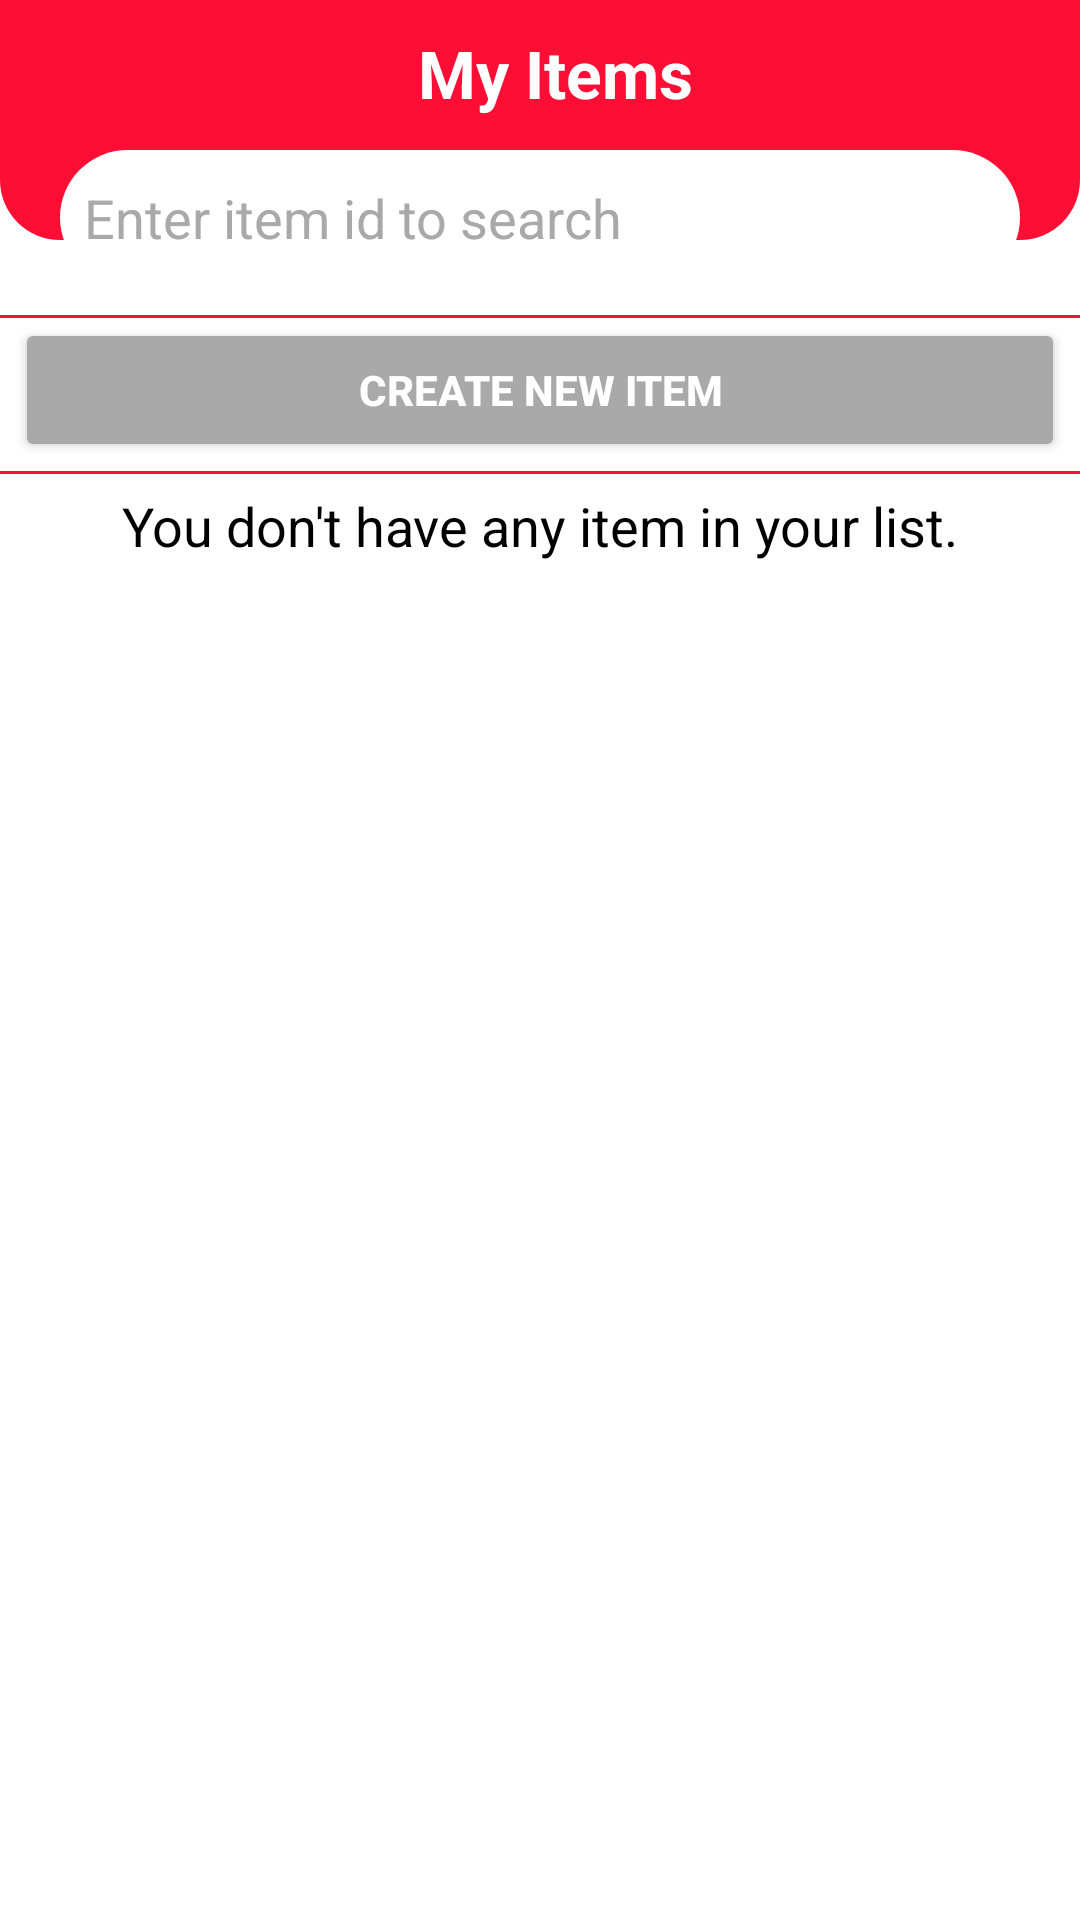

Write the Android layout XML for this screen, with the resource values it uses.
<!-- AndroidManifest.xml: application theme Theme.MyBillingBook -->
<!-- res/layout/fragment_items.xml -->
<?xml version="1.0" encoding="utf-8"?>
<RelativeLayout xmlns:android="http://schemas.android.com/apk/res/android"
    xmlns:tools="http://schemas.android.com/tools"
    android:layout_width="match_parent"
    android:layout_height="match_parent"
    xmlns:app="http://schemas.android.com/apk/res-auto"
    android:background="@color/white"
    tools:context=".Fragments.ItemsFragment">

    <LinearLayout
        android:layout_width="match_parent"
        android:layout_height="80dp"
        android:orientation="horizontal"
        android:background="@drawable/top_curve_design"
        >



        <TextView
            android:layout_width="match_parent"
            android:layout_height="wrap_content"
            android:textColor="@color/white"
            android:textStyle="bold"
            android:text="My Items"
            android:gravity="center_horizontal"
            android:textSize="22sp"
            android:layout_marginTop="9.5dp"
            android:layout_marginLeft="10dp"
            />





    </LinearLayout>




            <EditText
                android:layout_width="match_parent"
                android:layout_height="45dp"
                android:drawableLeft="@drawable/serach_ic"
                android:background="@drawable/search_style"
                android:drawableTint="#000000"
                android:hint="Enter item id to search"
                android:textColorHint="#A9A9A9"
                android:padding="8dp"
                android:layout_marginLeft="20dp"
                android:layout_marginRight="20dp"
                android:layout_marginTop="50dp"
                android:layout_marginBottom="10dp"
                android:drawablePadding="5dp"
                android:gravity="center_vertical"
                android:textColor="@color/black"
                android:id="@+id/search_items"
                />





        <LinearLayout
            android:layout_width="match_parent"
            android:layout_height="wrap_content"
            android:orientation="vertical"
            android:layout_below="@id/search_items"
            >

            <ImageView
                android:layout_width="match_parent"
                android:layout_height="wrap_content"
                android:src="@drawable/line_ic"
                android:scaleType="fitXY"
                app:tint="@color/colorPrimaryDark"
                />

           <Button
               android:layout_width="match_parent"
               android:layout_height="wrap_content"
               android:textColor="@color/white"
               android:textStyle="bold"
               android:drawableLeft="@drawable/add_ic"
               android:drawableTint="@color/white"
               android:text="Create new item"
               android:layout_marginLeft="5dp"
               android:layout_marginRight="5dp"
               android:backgroundTint="#A9A9A9"
               android:id="@+id/createItem_items"
               />



            <ImageView
                android:layout_width="match_parent"
                android:layout_height="wrap_content"
                android:src="@drawable/line_ic"
                android:scaleType="fitXY"
                app:tint="@color/colorPrimaryDark"
                android:layout_marginTop="3dp"
                />

            <TextView
                android:layout_width="match_parent"
                android:layout_height="wrap_content"
                android:textSize="18sp"
                android:textColor="@color/black"
                android:text="You don't have any item in your list."
                android:layout_marginTop="5dp"
                android:gravity="center"

                android:id="@+id/emptyMsg_item"
                />


            <androidx.recyclerview.widget.RecyclerView
                android:layout_width="match_parent"
                android:layout_height="wrap_content"
                android:id="@+id/recycler_items"
                android:layout_marginTop="5dp"
                />




        </LinearLayout>































</RelativeLayout>
<!-- resources referenced by this layout -->
<resources>
  <color name="black">#FF000000</color>
  <color name="colorPrimaryDark">#fd0e35</color>
  <color name="white">#FFFFFFFF</color>
  <!-- drawable line_ic: png bitmap (drawable-v24, 104 bytes) -->
  <!-- drawable search_style (drawable) -->
  <?xml version="1.0" encoding="utf-8"?>
  <shape  xmlns:android="http://schemas.android.com/apk/res/android">
  
      <solid
  
          android:color="@color/white"
          >
      </solid>
      <corners
  
          android:radius="80dp"
          >
  
  
      </corners>
  
  </shape>
  <!-- drawable top_curve_design (drawable) -->
  <?xml version="1.0" encoding="utf-8"?>
  <shape xmlns:android="http://schemas.android.com/apk/res/android">
      <solid
  
          android:color="@color/colorPrimaryDark"
          >
      </solid>
  
      <corners
          android:bottomRightRadius="20dp"
          android:bottomLeftRadius="20dp"
          ></corners>
  </shape>
  <style name="Theme.MyBillingBook" parent="Theme.MaterialComponents.Light.NoActionBar">
          
          <item name="colorPrimary">@color/colorPrimaryDark</item>
          <item name="colorPrimaryVariant">@color/colorPrimaryDark</item>
          <item name="colorOnPrimary">@color/white</item>
          
          <item name="colorSecondary">@color/teal_200</item>
          <item name="colorSecondaryVariant">@color/teal_700</item>
          <item name="colorOnSecondary">@color/white</item>
          
  
          <item name="android:forceDarkAllowed" tools:targetApi="q">false</item>
  
          
      </style>
  <color name="teal_200">#FF03DAC5</color>
  <color name="teal_700">#FF018786</color>
</resources>
